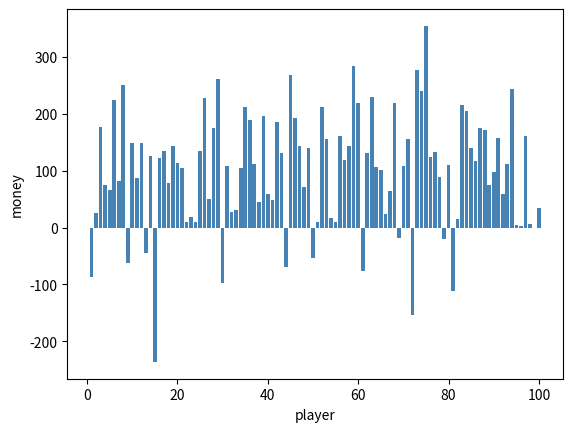
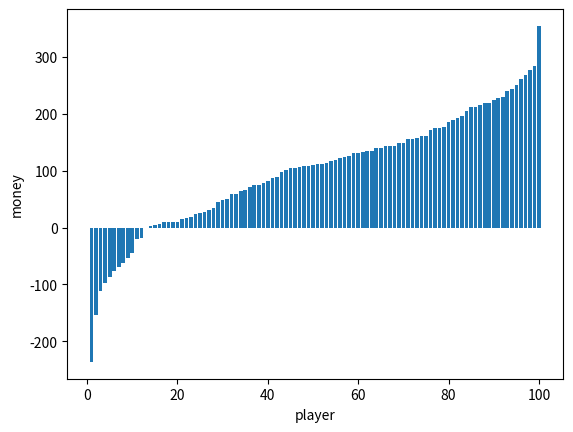

Generate these figures, in order, with matplotlib:
#!/usr/bin/env python
# -*- coding: utf-8 -*-
#
# date:    2022.04.24
# author:  cycl1c
#

import matplotlib.pyplot as plt
import random
random.seed(5)

# 设置模拟的次数
loop = 10000
# 设置人数
player_number = 100
# 设置求解第几小问(flag = 1,2,3,4,5)
flag = 1


class Player():
    def __init__(self, number):
        self.number = number
        self.money = 100
        self.state = 1  # 0表示穷人，2表示富人
    
    def get_target(self, lengh):
        while self.number == random.randint(0, lengh-1):
            random.randint(0, lengh-1)
        return random.randint(0, lengh-1)

    def get_state_loanable(self):
        if self.money > 200:
            self.state = 2
        elif self.money > 50:
            self.state = 1
        else:
            self.state = 0
        return self.state
    
    def get_state_not_loanable(self):
        if self.money > 200:
            self.state = 2
        elif self.money > 50:
            self.state = 1
        elif self.money > 0:
            self.state = 0
        return self.state

    def random_cost(self):
        return random.choice([0, 0.25, 0.5, 0.75, 1, 1.25, 1.5, 1.75, 2])

    def transaction_loanable(self, players):
        target = self.get_target(player_number)
        self.money -= 1
        players[target].money += 1

    def transaction_loanable_with_RandomCost(self, players):
        target = self.get_target(player_number)
        self.money -= self.random_cost()
        players[target].money += 1

    def transaction_loanable_with_RandomCost_and_Tax(self, players, tax, compensation, num):
        target = self.get_target(player_number)
        self.money -= self.random_cost()
        if self.get_state_loanable() == 0:
            num += 1
        if players[target].get_state_loanable() == 2:
            players[target].money += (1-tax)
            compensation += tax
        else:
            players[target].money += 1
        return compensation, num

    def transaction_not_loanable(self, remaining_players):
        target = self.get_target(len(remaining_players))
        self.money -= 1
        remaining_players[target].money += 1

    def transaction_not_loanable_with_tax(self, remaining_players, tax, compensation, num):
        target = self.get_target(len(remaining_players))
        self.money -= 1
        if self.get_state_not_loanable() == 0:
            num += 1
        if remaining_players[target].get_state_not_loanable() == 2:
            remaining_players[target].money += (1-tax)
            compensation += tax
        else:
            remaining_players[target].money += 1
        return compensation, num
        
        
players = [Player(i) for i in range(player_number)]
remaining_players = players[:]
if flag == 4 or flag == 5:
    pool_num = 15
    rich_num = 5
else:
    pool_num = 0
    rich_num = 0
for i in range(loop):
    # 5种情况
    if flag == 1:
        for player in players:
            player.transaction_loanable(players)
    if flag == 2:
        for player in remaining_players:
            player.transaction_not_loanable(remaining_players)
            if player.money == 0:
                remaining_players.remove(player)
    if flag == 3:
        '''
        假设金钱∈(200,∞)的玩家为富人，(0,50]以下的为穷人。对富人每一笔交易征税的税率为25%，税金将平均地分给穷人。
        '''
        compensation = 0    # 表示累计的税金
        num = 0             # 表示 remaining_players 中穷人的人数
        for player in remaining_players:
            compensation, num = player.transaction_not_loanable_with_tax(remaining_players, 0.25, compensation, num)   # 税率要用小数表示
            if player.money < 1:    # 现金不足一块，无法给别人钱
                remaining_players.remove(player)
        for player in remaining_players:
            if player.get_state_not_loanable() == 0:
                player.money += (compensation / num)
    if flag == 4:
        '''
        每人每次付出的成本在[0, 0.25, 0.5, 0.75, 1, 1.25, 1.5, 1.75, 2]中随机选择。最初设定15个穷人每人持有50元，5个富人每人持有250元，其余的人均持有100元
        '''
        for player in players[:pool_num]:
            player.money = 50
        for player in players[-rich_num:]:
            player.money = 250
        for player in players:
            player.transaction_loanable_with_RandomCost(players)
    if flag == 5:
        '''
        每人每次付出的成本在[0, 0.25, 0.5, 0.75, 1, 1.25, 1.5, 1.75, 2]中随机选择。最初设定15个穷人每人持有50元，5个富人每人持有250元，其余的人均持有100元
        假设金钱∈(200,∞)的玩家为富人，(-∞,50]以下的为穷人。对富人每一笔交易征税的税率为25%，税金将平均地分给穷人。
        '''
        # 初始化
        compensation = 0    # 表示累计的税金
        num = 0             # 表示 players 中穷人的人数
        for player in players[:pool_num]:
            player.money = 50
        for player in players[-rich_num:]:
            player.money = 250
        # 开始一轮模拟
        for player in players:
            compensation, num = player.transaction_loanable_with_RandomCost_and_Tax(players, 0.25, compensation, num)   # 税率要用小数表示
        # 一轮模拟结束后对穷人发放补偿金
        for player in players:
            if player.get_state_loanable() == 0:
                player.money += (compensation / num)

# 作图
distribution = [player.money for player in players]
numbers = [player.number+1 for player in players]
plt.figure(1)
plt.xlabel('player')
plt.ylabel('money')
color_backup = ['g']*pool_num + ['steelblue']*(100-pool_num-rich_num) + ['r']*rich_num
plt.bar(numbers, distribution, color = color_backup)
# 排序
plt.figure(2)
plt.xlabel('player')
plt.ylabel('money')
plt.bar(numbers, sorted(distribution))
plt.show()